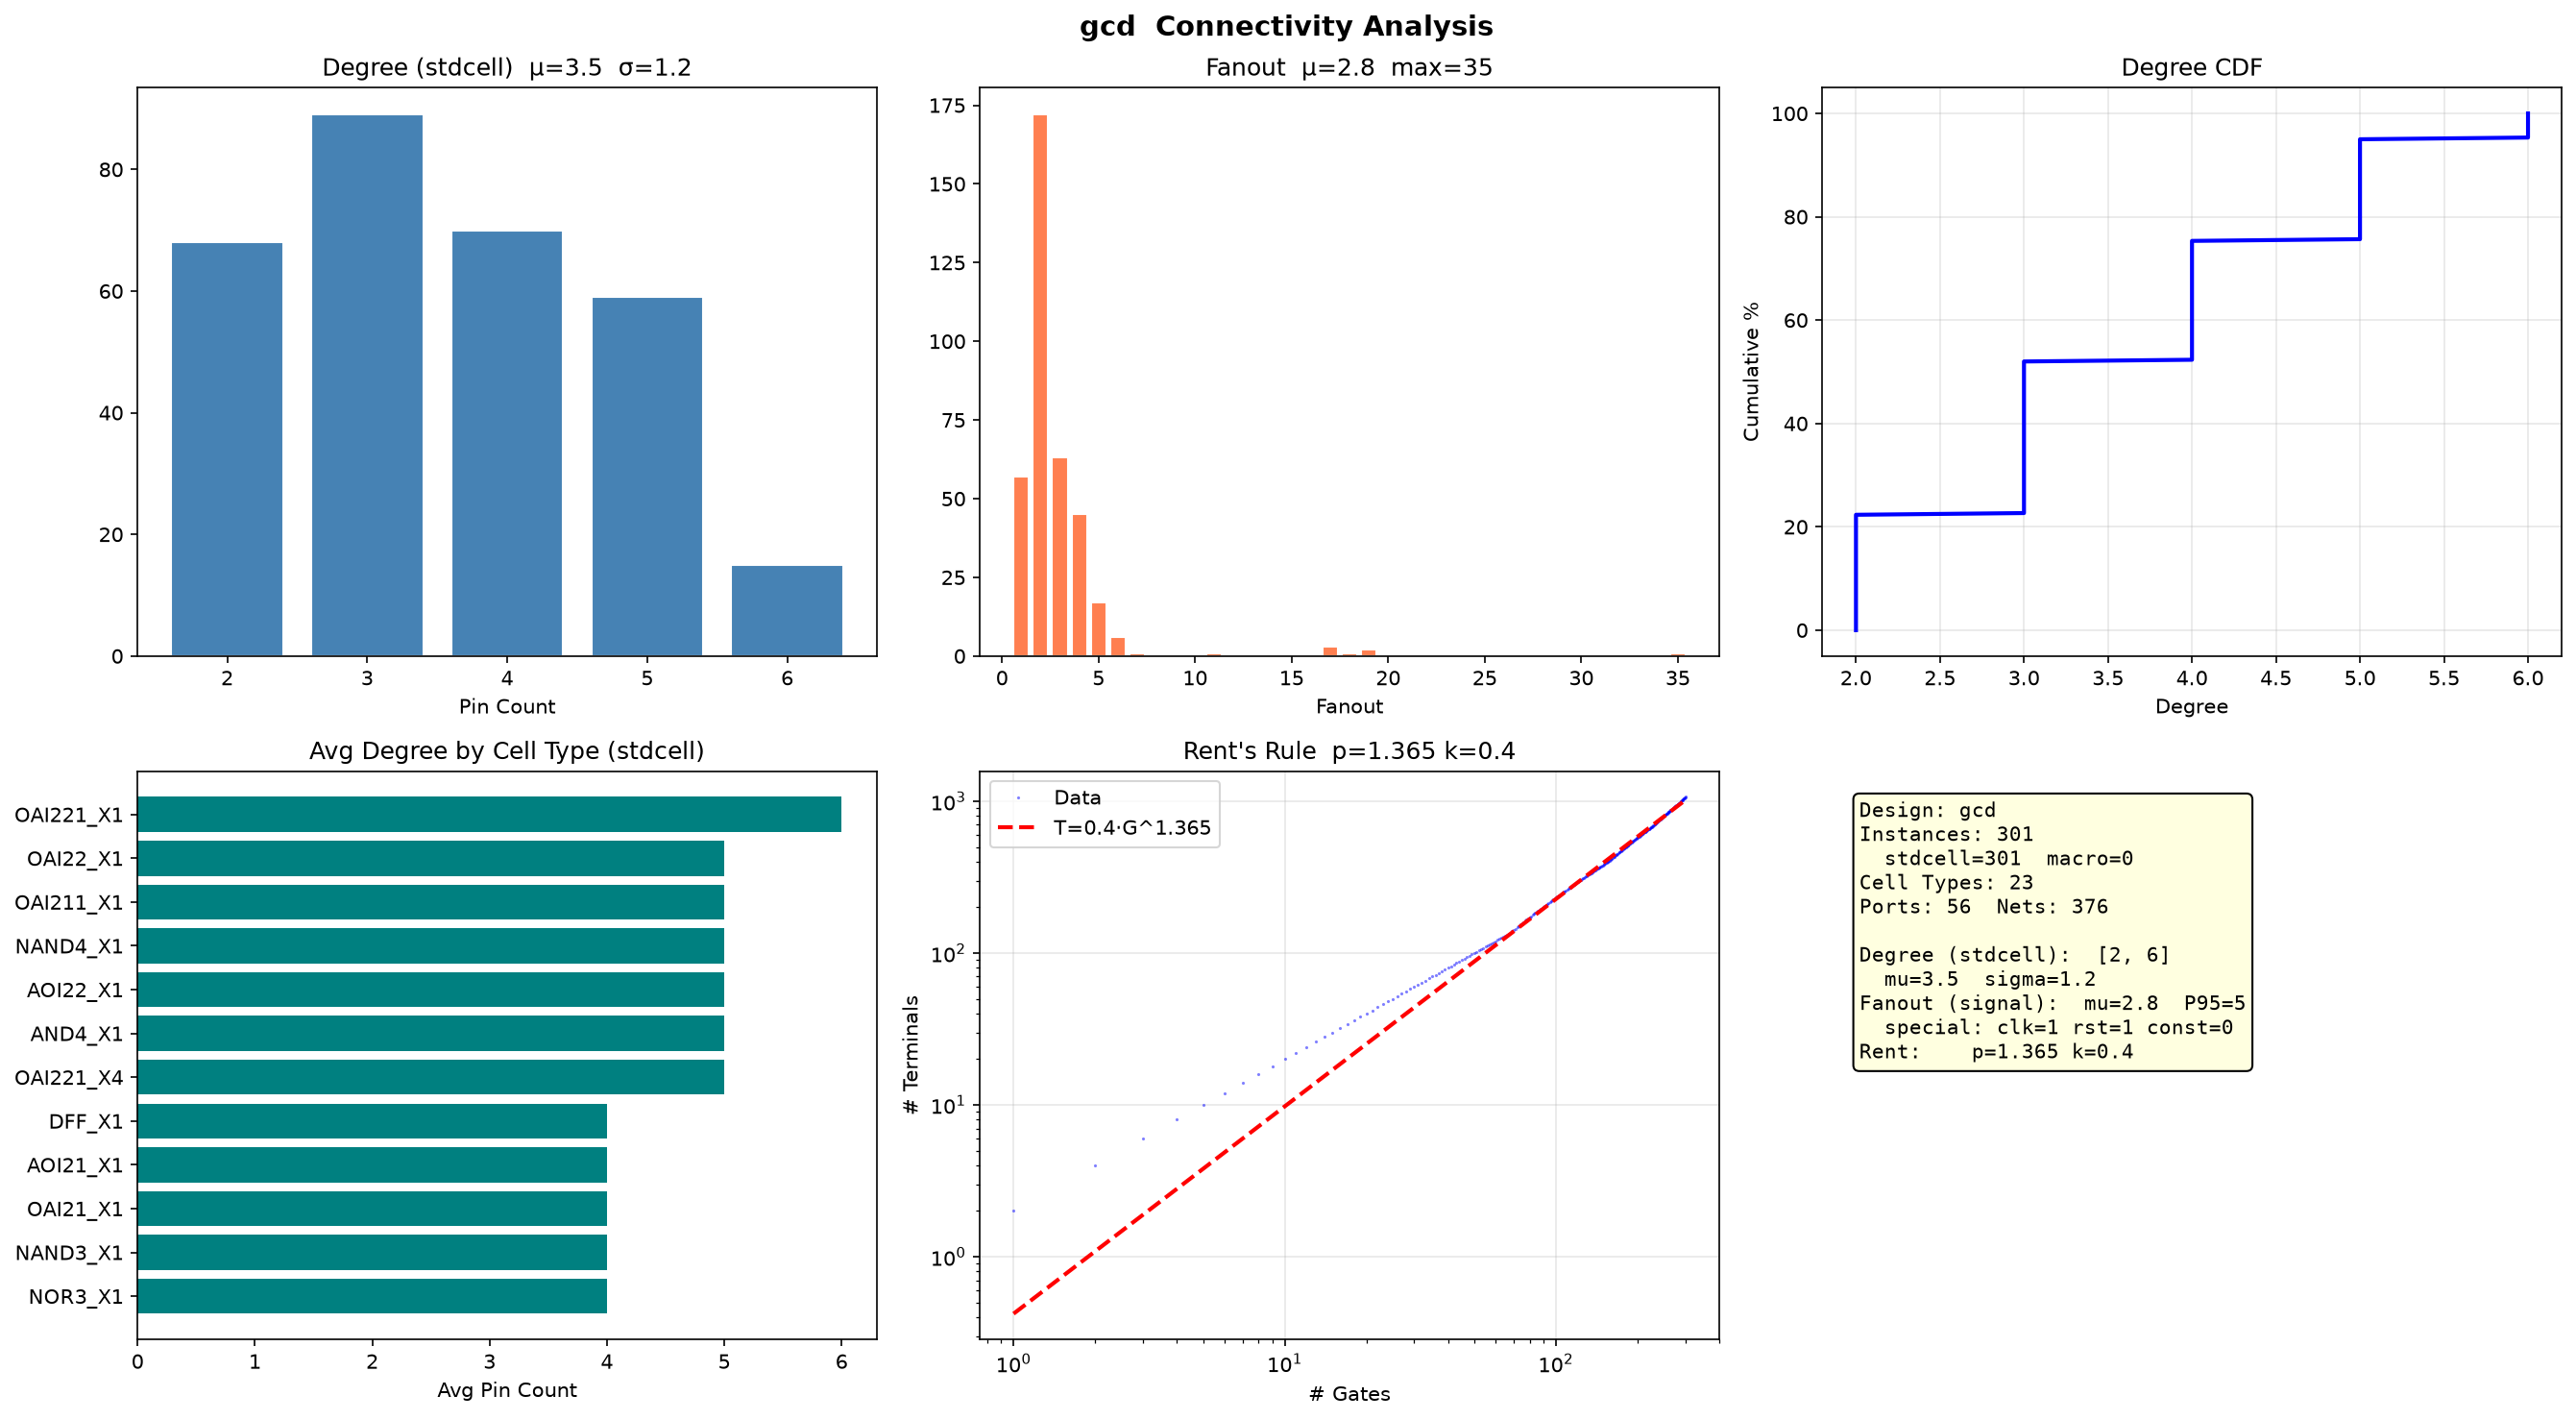

Values plotted in this chart, from the file beside it:
full_name, ref_name, degree, cell_class
FE_DBTC9_n_1865, INV_X1, 2, stdcell
FE_DBTC8_dpath_a_reg_out_7, INV_X1, 2, stdcell
FE_DBTC7_dpath_a_reg_out_2, INV_X1, 2, stdcell
FE_DBTC6_dpath_a_reg_out_0, INV_X1, 2, stdcell
FE_DBTC5_dpath_b_reg_out_12, INV_X1, 2, stdcell
FE_DBTC4_dpath_b_reg_out_4, INV_X1, 2, stdcell
FE_DBTC3_n_2127, INV_X1, 2, stdcell
FE_DBTC2_n_1173, INV_X1, 2, stdcell
FE_DBTC1_n_2149, INV_X1, 2, stdcell
FE_DBTC0_n_2200, INV_X1, 2, stdcell
dpath_a_reg_out_reg[10], DFF_X1, 4, stdcell
dpath_a_reg_out_reg[11], DFF_X1, 4, stdcell
dpath_a_reg_out_reg[14], DFF_X1, 4, stdcell
dpath_a_reg_out_reg[13], DFF_X1, 4, stdcell
dpath_a_reg_out_reg[12], DFF_X1, 4, stdcell
dpath_a_reg_out_reg[15], DFF_X1, 4, stdcell
dpath_a_reg_out_reg[9], DFF_X1, 4, stdcell
dpath_a_reg_out_reg[8], DFF_X1, 4, stdcell
dpath_a_reg_out_reg[7], DFF_X1, 4, stdcell
dpath_a_reg_out_reg[4], DFF_X1, 4, stdcell
dpath_a_reg_out_reg[5], DFF_X1, 4, stdcell
dpath_a_reg_out_reg[3], DFF_X1, 4, stdcell
dpath_a_reg_out_reg[6], DFF_X1, 4, stdcell
dpath_a_reg_out_reg[2], DFF_X1, 4, stdcell
dpath_a_reg_out_reg[0], DFF_X1, 4, stdcell
dpath_a_reg_out_reg[1], DFF_X1, 4, stdcell
g13664__3680, OAI221_X1, 6, stdcell
g13663__2802, OAI221_X1, 6, stdcell
dpath_b_reg_out_reg[1], DFF_X1, 4, stdcell
dpath_b_reg_out_reg[0], DFF_X1, 4, stdcell
dpath_b_reg_out_reg[11], DFF_X1, 4, stdcell
dpath_b_reg_out_reg[4], DFF_X1, 4, stdcell
dpath_b_reg_out_reg[15], DFF_X1, 4, stdcell
dpath_b_reg_out_reg[5], DFF_X1, 4, stdcell
dpath_b_reg_out_reg[2], DFF_X1, 4, stdcell
dpath_b_reg_out_reg[3], DFF_X1, 4, stdcell
dpath_b_reg_out_reg[6], DFF_X1, 4, stdcell
g13662__1705, OAI221_X1, 6, stdcell
g13661__5122, OAI221_X1, 6, stdcell
g13660__8246, OAI221_X1, 6, stdcell
g13649__7098, OAI221_X1, 6, stdcell
g13658__6131, OAI221_X1, 6, stdcell
g13659__1881, OAI221_X1, 6, stdcell
dpath_b_reg_out_reg[12], DFF_X1, 4, stdcell
dpath_b_reg_out_reg[14], DFF_X1, 4, stdcell
dpath_b_reg_out_reg[13], DFF_X1, 4, stdcell
dpath_b_reg_out_reg[9], DFF_X1, 4, stdcell
dpath_b_reg_out_reg[7], DFF_X1, 4, stdcell
dpath_b_reg_out_reg[8], DFF_X1, 4, stdcell
dpath_b_reg_out_reg[10], DFF_X1, 4, stdcell
g13671__5115, OAI22_X1, 5, stdcell
g13667__7482, OAI22_X1, 5, stdcell
g13668__4733, OAI22_X1, 5, stdcell
g13669__6161, OAI22_X1, 5, stdcell
g13673__2346, OAI22_X1, 5, stdcell
g13674__1666, OAI22_X1, 5, stdcell
g13679__2398, OAI22_X1, 5, stdcell
g13693, INV_X1, 2, stdcell
g13692, INV_X1, 2, stdcell
g13697__2802, XNOR2_X1, 3, stdcell
... 241 more rows
